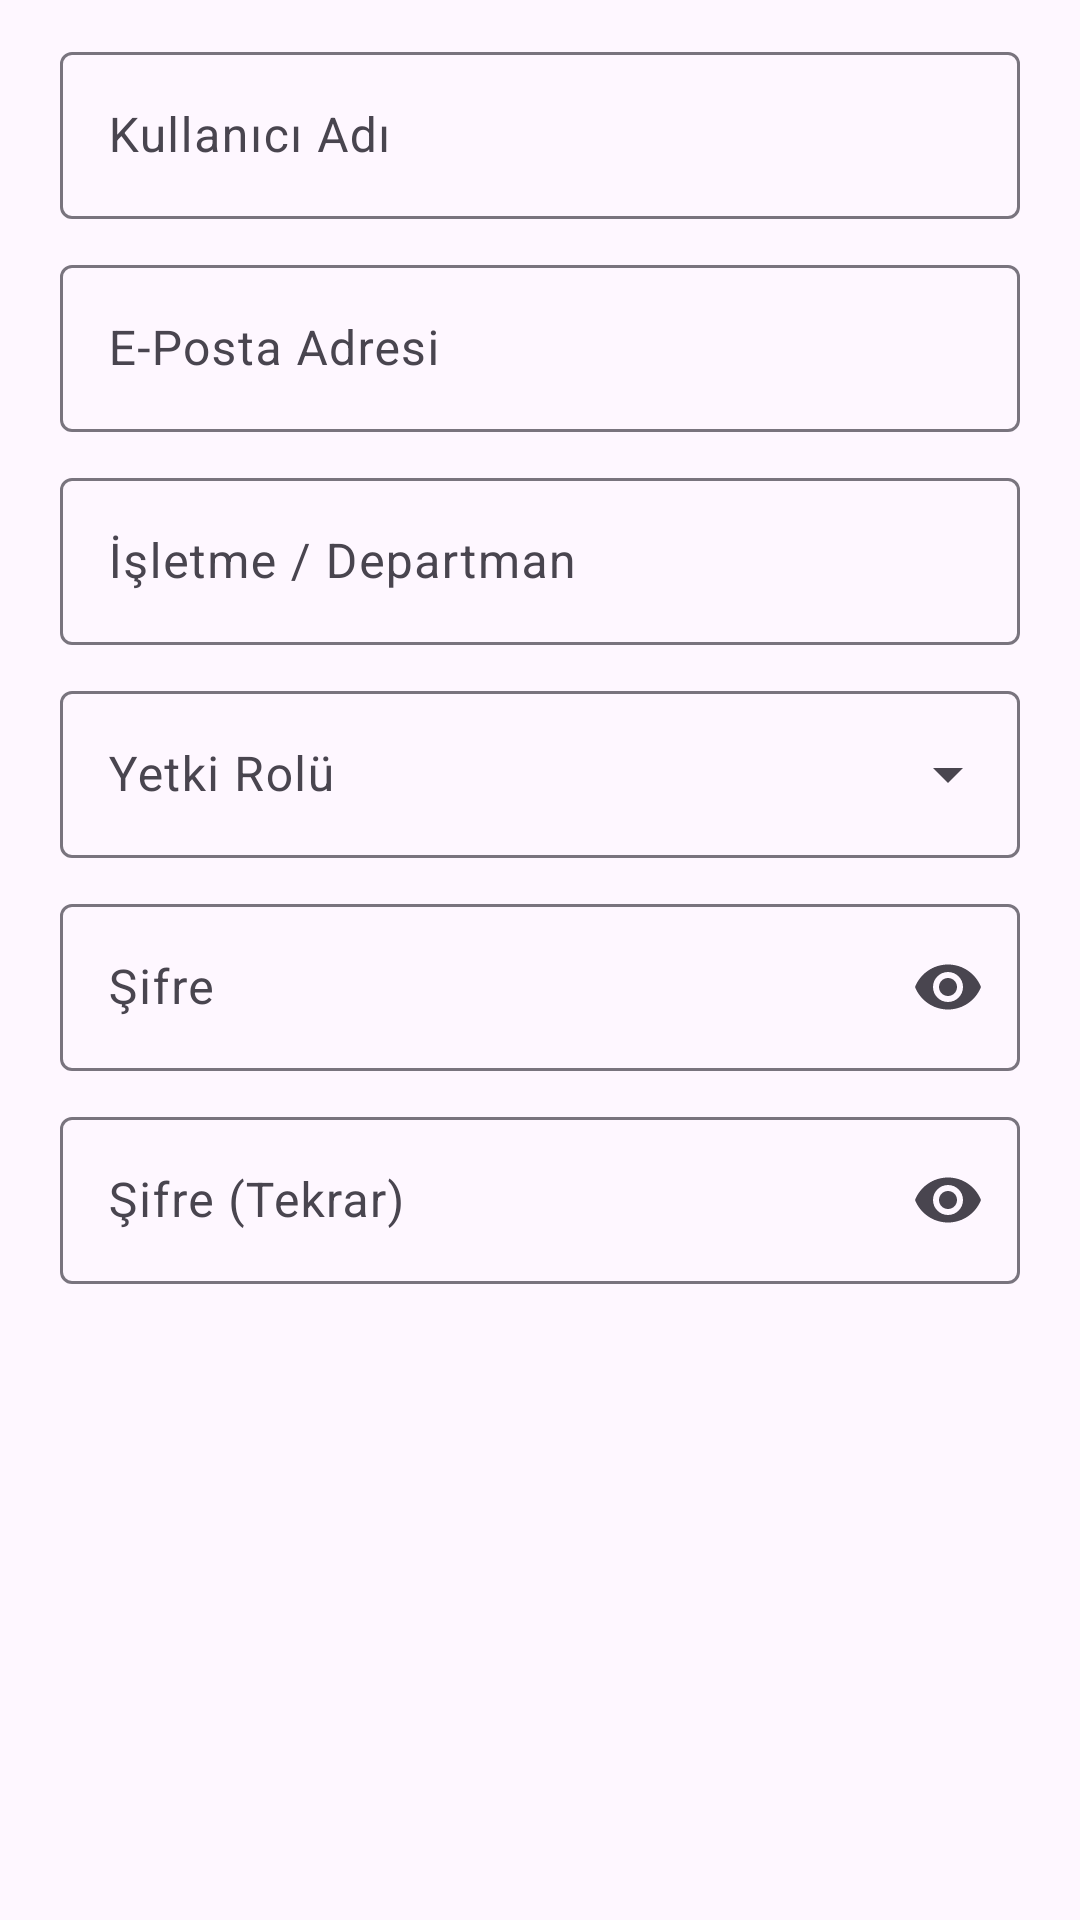

Write the Android layout XML for this screen, with the resource values it uses.
<!-- AndroidManifest.xml: application theme Theme.FinalProkesi -->
<!-- res/layout/dialog_add_staff.xml -->
<?xml version="1.0" encoding="utf-8"?>
<ScrollView xmlns:android="http://schemas.android.com/apk/res/android"
    xmlns:app="http://schemas.android.com/apk/res-auto"
    xmlns:tools="http://schemas.android.com/tools"
    android:layout_width="match_parent"
    android:layout_height="wrap_content">

    <LinearLayout
        android:layout_width="match_parent"
        android:layout_height="wrap_content"
        android:orientation="vertical"
        android:paddingHorizontal="20dp"
        android:paddingTop="12dp"
        android:paddingBottom="8dp">

        <com.google.android.material.textfield.TextInputLayout
            android:id="@+id/tilStaffUsername"
            style="@style/Widget.Material3.TextInputLayout.OutlinedBox"
            android:layout_width="match_parent"
            android:layout_height="wrap_content"
            android:layout_marginBottom="10dp"
            android:hint="@string/hint_username">

            <com.google.android.material.textfield.TextInputEditText
                android:id="@+id/etStaffUsername"
                android:layout_width="match_parent"
                android:layout_height="wrap_content"
                android:importantForAutofill="no"
                android:inputType="textNoSuggestions"
                android:maxLines="1" />
        </com.google.android.material.textfield.TextInputLayout>

        <com.google.android.material.textfield.TextInputLayout
            android:id="@+id/tilStaffEmail"
            style="@style/Widget.Material3.TextInputLayout.OutlinedBox"
            android:layout_width="match_parent"
            android:layout_height="wrap_content"
            android:layout_marginBottom="10dp"
            android:hint="@string/hint_email">

            <com.google.android.material.textfield.TextInputEditText
                android:id="@+id/etStaffEmail"
                android:layout_width="match_parent"
                android:layout_height="wrap_content"
                android:importantForAutofill="no"
                android:inputType="textEmailAddress"
                android:maxLines="1" />
        </com.google.android.material.textfield.TextInputLayout>

        <com.google.android.material.textfield.TextInputLayout
            android:id="@+id/tilStaffBusiness"
            style="@style/Widget.Material3.TextInputLayout.OutlinedBox"
            android:layout_width="match_parent"
            android:layout_height="wrap_content"
            android:layout_marginBottom="10dp"
            android:hint="@string/hint_business">

            <com.google.android.material.textfield.TextInputEditText
                android:id="@+id/etStaffBusiness"
                android:layout_width="match_parent"
                android:layout_height="wrap_content"
                android:importantForAutofill="no"
                android:inputType="textCapWords"
                android:maxLines="1" />
        </com.google.android.material.textfield.TextInputLayout>

        <com.google.android.material.textfield.TextInputLayout
            style="@style/Widget.Material3.TextInputLayout.OutlinedBox.ExposedDropdownMenu"
            android:layout_width="match_parent"
            android:layout_height="wrap_content"
            android:layout_marginBottom="10dp"
            android:hint="@string/hint_staff_role">

            <AutoCompleteTextView
                android:id="@+id/actvStaffRole"
                android:layout_width="match_parent"
                android:layout_height="wrap_content"
                android:importantForAutofill="no"
                android:inputType="none"
                tools:ignore="LabelFor" />
        </com.google.android.material.textfield.TextInputLayout>

        <com.google.android.material.textfield.TextInputLayout
            android:id="@+id/tilStaffPassword"
            style="@style/Widget.Material3.TextInputLayout.OutlinedBox"
            android:layout_width="match_parent"
            android:layout_height="wrap_content"
            android:layout_marginBottom="10dp"
            android:hint="@string/hint_password"
            app:endIconMode="password_toggle">

            <com.google.android.material.textfield.TextInputEditText
                android:id="@+id/etStaffPassword"
                android:layout_width="match_parent"
                android:layout_height="wrap_content"
                android:importantForAutofill="no"
                android:inputType="textPassword"
                android:maxLines="1" />
        </com.google.android.material.textfield.TextInputLayout>

        <com.google.android.material.textfield.TextInputLayout
            android:id="@+id/tilStaffPasswordConfirm"
            style="@style/Widget.Material3.TextInputLayout.OutlinedBox"
            android:layout_width="match_parent"
            android:layout_height="wrap_content"
            android:hint="@string/hint_password_confirm"
            app:endIconMode="password_toggle">

            <com.google.android.material.textfield.TextInputEditText
                android:id="@+id/etStaffPasswordConfirm"
                android:layout_width="match_parent"
                android:layout_height="wrap_content"
                android:importantForAutofill="no"
                android:inputType="textPassword"
                android:maxLines="1" />
        </com.google.android.material.textfield.TextInputLayout>
    </LinearLayout>
</ScrollView>
<!-- resources referenced by this layout -->
<resources>
  <string name="hint_business">İşletme / Departman</string>
  <string name="hint_email">E-Posta Adresi</string>
  <string name="hint_password">Şifre</string>
  <string name="hint_password_confirm">Şifre (Tekrar)</string>
  <string name="hint_staff_role">Yetki Rolü</string>
  <string name="hint_username">Kullanıcı Adı</string>
  <style name="Theme.FinalProkesi" parent="Base.Theme.FinalProkesi" />
  <style name="Base.Theme.FinalProkesi" parent="Theme.Material3.DayNight.NoActionBar">
          
          
      </style>
</resources>
